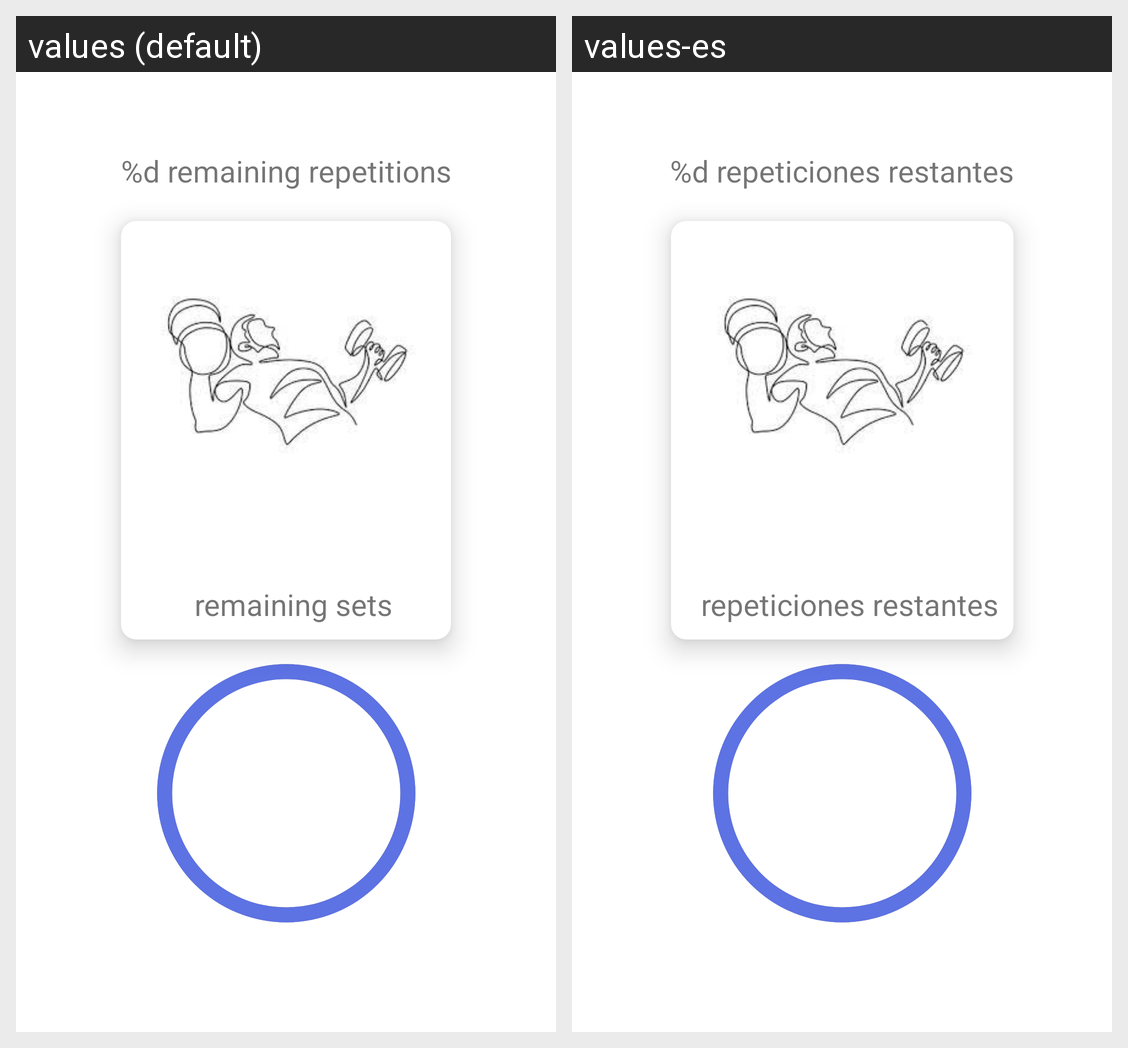

The same Android screen rendered under two of its app's locales, left to right. List the strings drawn on it with the default value and each locale's translation.
Android screen res/layout/workout_simple.xml rendered under 2 locales, left to right: values (default), values-es. Device: Nexus 5 (rendered at 1080×1920; each locale shown at half size, 540×960, under a caption strip naming it); theme Theme.WorkIn.
Strings drawn on this screen, with the default value and each locale's value (text and hints the layout hard-codes, and strings that could not be matched under every locale, appear in the picture but are not listed):

cycleRepetitions
  values: %d remaining repetitions
  values-es: %d repeticiones restantes

remainign_sets_text
  values: remaining sets
  values-es: repeticiones restantes
